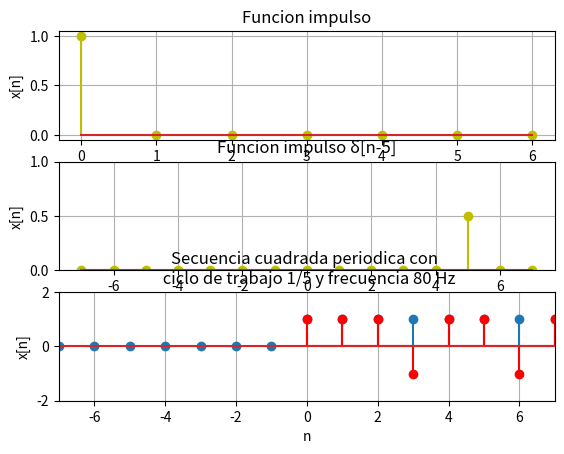
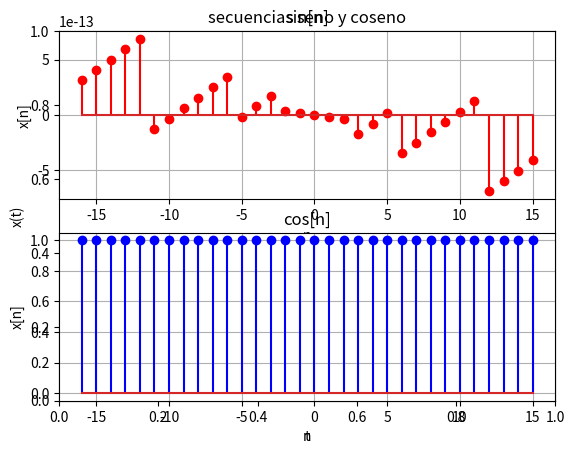
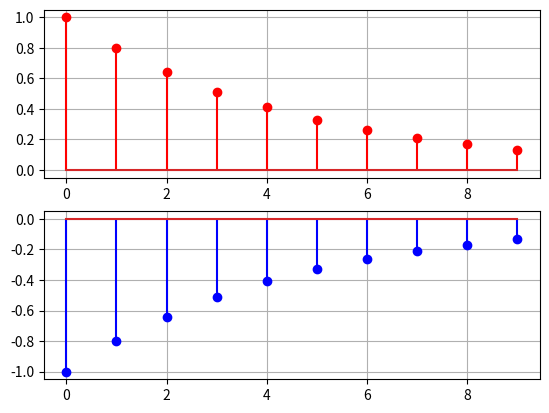
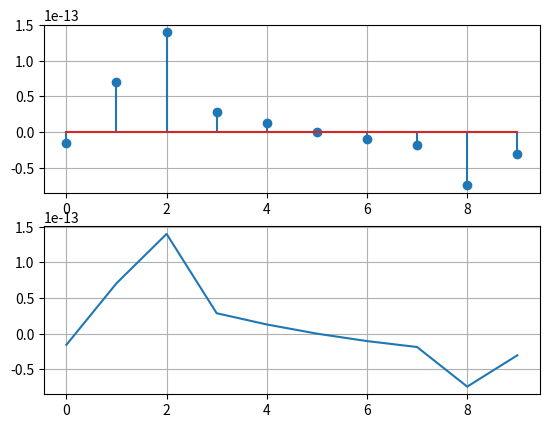

Reproduce these figures in Python, in order. (Note: this script raises an exception after producing the figures.)
#Practica 1 Laboratorio de comunicaciones 4 
import matplotlib.pyplot as plt
from scipy import signal
import numpy as np
'''
1. Un impulso unitario centrado en n=0 con una longitud de X puntos con 0 ≤ n ≤ X-1.
'''
n=7
x1 = np.arange(0,n,1)
xn1 = np.zeros(n)
xn1[0]=1
plt.figure()
plt.subplot(311)
plt.stem(x1,xn1,'y')
plt.grid(True)
plt.title('Funcion impulso')
plt.ylabel('x[n]')
'''
2. Una secuencia x[n] = 0.5 δ[n-5] , para –X ≤ n ≤ X
'''
x2 = np.arange(-n,n+1,1)
xn2 = np.zeros(2*n+1)
xn2[n+5]=0.5

plt.subplot(312)
plt.stem(x2,xn2,'y')
plt.ylim(0,1)
plt.grid(True)
plt.title('Funcion impulso δ[n-5]' )
plt.ylabel('x[n]')
'''
3. Un escalón que inicie en n=0 con una longitud de X puntos. La grafica debe ser –X ≤ n ≤ X.
'''
x3 = np.arange(-n,n+1,1)
xn3 = np.zeros(2*n+1)
xn3[n:]=1

plt.subplot(313)
#plt.step(x3,xn3)
plt.ylim(0,1.5)
plt.xlim(-n,n)
plt.stem(x3,xn3)
plt.title('Funcion escalon')
plt.ylabel('x[n]')
plt.xlabel('n')
plt.grid(True)
plt.show()

'''
4. Una secuencia cuadrada períodica con ciclo de trabajo X/5 y frecuencia 10*X Hz.
'''
n = np.arange(0,10,1)
#plt.plot(n, signal.square(2 * np.pi * 10*n * n,0.2),'r',n,signal.square(2*np.pi*10*n),'b')
plt.ylim(-2, 2)
plt.title('Secuencia cuadrada periodica con \n ciclo de trabajo 1/5 y frecuencia 80 Hz')
plt.stem(n, signal.square(2 * np.pi * 10*n * n,0.2),'r')
plt.ylabel('x[n]')
plt.xlabel('n')
plt.grid(True)
plt.show()

'''
5. Dos secuencias sinusoidales: una cosenoidal y una senoidal de frecuencia 10*X Hz.
'''
#x[n]=A*np.sin(w0*n+phi)
#frecuencia f=w/2*pi

f = 80
w = 2*np.pi*f
n5 = np.arange(-16,16,1)
ys = np.sin(w*n5) 
yc = np.cos(w*n5)
plt.figure()
plt.ylabel('x(t)')
plt.xlabel('t')
plt.title('secuencias seno y coseno')
plt.subplot(211)
#plt.step(x5,y5,'r',where='mid' )
plt.stem(n5,ys,'r')
plt.ylabel('x[n]')
plt.xlabel('n')
plt.grid(True)
plt.title('sin[n]')
plt.subplot(212)
#plt.step(x5,y51,'b',where='mid')
plt.stem(n5,yc,'b')
plt.ylabel('x[n]')
plt.xlabel('n')
plt.title('cos[n]')
plt.grid(True)
plt.show()

'''
6. Una secuencia exponencial real creciente y decreciente. Utilice el parámetro de crecimiento y decrecimiento con el valor X.
'''
#x[n] = Aalpha^n
#0<alpha<1 decreciente 
#-1<alpha<0 creciente 
A = 1
a = 0.8
n = np.arange(0,10,1)
#Decrecimiento

plt.figure()
xn1 = A*a**n
xn2 = A*-a**n
plt.subplot(2,1,1)
plt.stem(n,xn1,'r')
plt.grid(True)
plt.subplot(2,1,2)
plt.stem(n,xn2,'b')
plt.grid(True)
plt.show()
#Crecimiento

'''
7. Una secuencia senoidal amortiguada exponencialmente, utilizando las secuencias de los incisos 5 y 6.
'''

f = 80
w = 2*np.pi*f
x5 = np.arange(-5,5,1)
ys = np.sin(w*x5) 
A = 1
a =  0.9
n = np.arange(0,10,1)
#Decrecimiento
xn1 = A*a**n
xo = ys*xn1
plt.figure()
plt.subplot(2,1,1)
plt.stem(n,xo)
plt.grid(True)
plt.subplot(2,1,2)
plt.grid(True)
plt.plot(n,xo)
plt.show()

'''
8. Una secuencia exponencial compleja de longitud X. Grafique su parte real e imaginaria en la misma pantalla.
|A||α|n cos(ω0n+φ) + j|A||α|n sen(ω0n+φ).
= |A|cos(ω0n+φ) + j|A|sen(ω0n+φ);
p
'''

import cmath    
f = 80
w = 2*np.pi*f
n5 = np.arange(0,16,1)
re = np.sin(w*n5) 
im = np.cos(w*n5)*1j
plt.figure()
plt.ylabel('x[n]')
plt.xlabe('t')
plt.title('Secuencia exponencial compleja')
plt.subplot(211)
#plt.step(x5,y5,'r',where='mid' )
plt.stem(n5,im,'r')
plt.ylabel('x[n]')
plt.xlabel('n')
plt.grid(True)
plt.title('Real')
plt.subplot(212)
#plt.step(x5,y51,'b',where='mid')
plt.stem(n5,re,'b')
plt.ylabel('x[n]')
plt.xlabel('n')
plt.title('Imaginario')
plt.grid(True)
plt.show()

'''
9. Genere y grafique con la función Plot(Matlab) una señal senoidal en tiempo continuo xc(t) con frecuencia de 10*X Hz.
'''

f = 1 
w = 2*np.pi*f
n5 = np.linspace(-10,10,800)
ys = np.sin(w*n5) 
plt.figure()
plt.ylabel('x(t)')
plt.xlabel('t')
plt.grid(True)
plt.title('sin[n]')
plt.plot(n5, ys)
plt.show()
'''
10. Utilizando la señal del inciso 9, muestree dicha señal xc(t) con una frecuencia de muestro fs de 20*X Hz = 1 / Ts para obtener la secuencia x[n], Grafique con la 
función Stem la secuencia x[n]. Para muestrear xc(t) utilice la relación entre frecuencias n*ω0 = Ω0*n*Ts en donde ω0 es la frecuencia angular de la secuencia 
que se obtuvo del proceso de muestreo y Ω0 es la frecuencia angular de la señal senoidal en tiempo contínuo.
'''

f = 10 
w = 2*np.pi*f
n5 = np.arange(-5,5,1)
ys = np.sin(w*n5) 
plt.figure()
plt.ylabel('x[n]')
plt.xlabel('n')
plt.grid(True)
plt.title('sin[n]')
plt.stem(n5, ys)
plt.show()


A=1
w1=np.pi/3
w2=np.pi/3
w3=7*np.pi/3
n=np.arange(-10,10,1)
x1=A*np.sin(w1*n)
x2=A*np.sin(w2*(n+6))
x3=A*np.sin(w3*n)
plt.figure()
plt.subplot(311)
plt.stem(n,x1)
plt.subplot(312)
plt.stem(n,x2)
plt.subplot(313)
plt.stem(n,x3)
plt.show()

